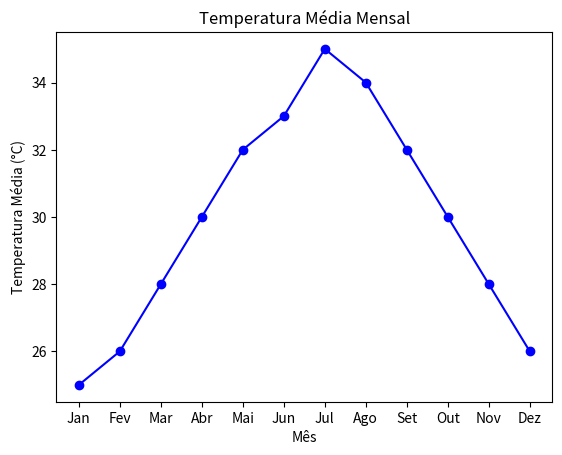

Write the Python code that produced this figure.
import matplotlib.pyplot as plt

# Dados
meses = ['Jan', 'Fev', 'Mar', 'Abr', 'Mai', 'Jun', 'Jul', 'Ago', 'Set', 'Out', 'Nov', 'Dez']
temperaturas = [25, 26, 28, 30, 32, 33, 35, 34, 32, 30, 28, 26]

# Configuração do gráfico
plt.plot(meses, temperaturas, marker='o', linestyle='-', color='blue')

# Labels e título
plt.xlabel('Mês')
plt.ylabel('Temperatura Média (°C)')
plt.title('Temperatura Média Mensal')

plt.show()